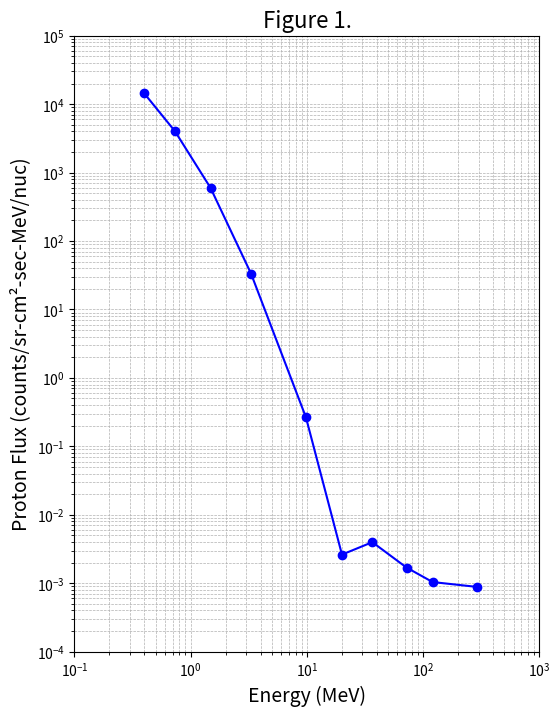

Source code (Python):
import matplotlib.pyplot as plt

#trying to replicate the figure 1 from article, proton flux day 143 of 1992
# energy midpoints of channels in MeV, calculated from table 1 in article
energy_channels = [
    (0.29 + 0.5)/2, #p1
    (0.50 +0.96)/2,#p2
    (.96+2)/2,#p3
    (2.00+ 4.60)/2, #p4
    (4.6+ 15.0)/2,#p5
    (15+ 25.0)/2, #p7
    (25+48.0)/2, #p8
    (48+96.0)/2, #p9
    (96+145.0)/2, #p10
    (145+440)/2] #p11
flux_values = [
    1.46E+04, #p1_fx
    4.04E+03, #p2_fx
    5.98E+02, #p3_fx
    3.35E+01, #p4_fx
    2.65E-01, #p5_fx
    2.62E-03, #p7_fx , why are we missing for channel6? will it affect results?
    3.98E-03, #p8_fx
    1.69E-03, #p9_fx
    1.04E-03, #p10_fx
    8.82E-04 ] # p11_fx

plt.figure(figsize=(6, 8))
plt.plot(energy_channels, flux_values, marker='o', linestyle='-', color='b')

plt.xscale('log')
plt.yscale('log')
plt.xlim(1e-01, 1e+03)
plt.ylim(1e-04, 1e+05)

plt.xlabel('Energy (MeV)', fontsize=14)
plt.ylabel('Proton Flux (counts/sr-cm²-sec-MeV/nuc)', fontsize=14)
plt.title('Figure 1.', fontsize=16)
plt.grid(True, which='both', linestyle='--', linewidth=0.5)
plt.show()